Photos from the image-classification dataset "dataset-resize" in the GitHub repository C242-PS525/Capstone_Project_ML. Its 16 classes are: apple, avocado, banana, durian, guava, kiwi, langsat, mango, melon, orange, papaya, pineapple, rambutan, salak, water guava, watermelon.

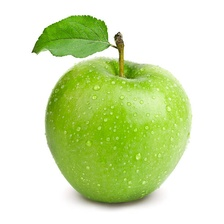
Label: apple

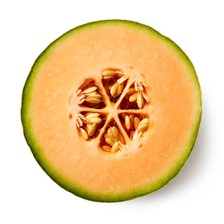
Label: melon

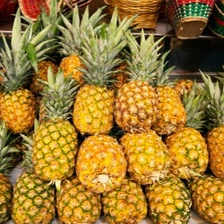
Label: pineapple

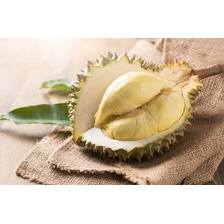
Label: durian

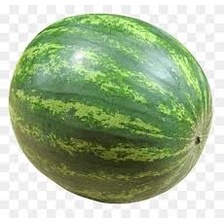
Label: watermelon

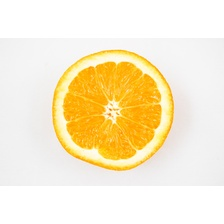
Label: orange
